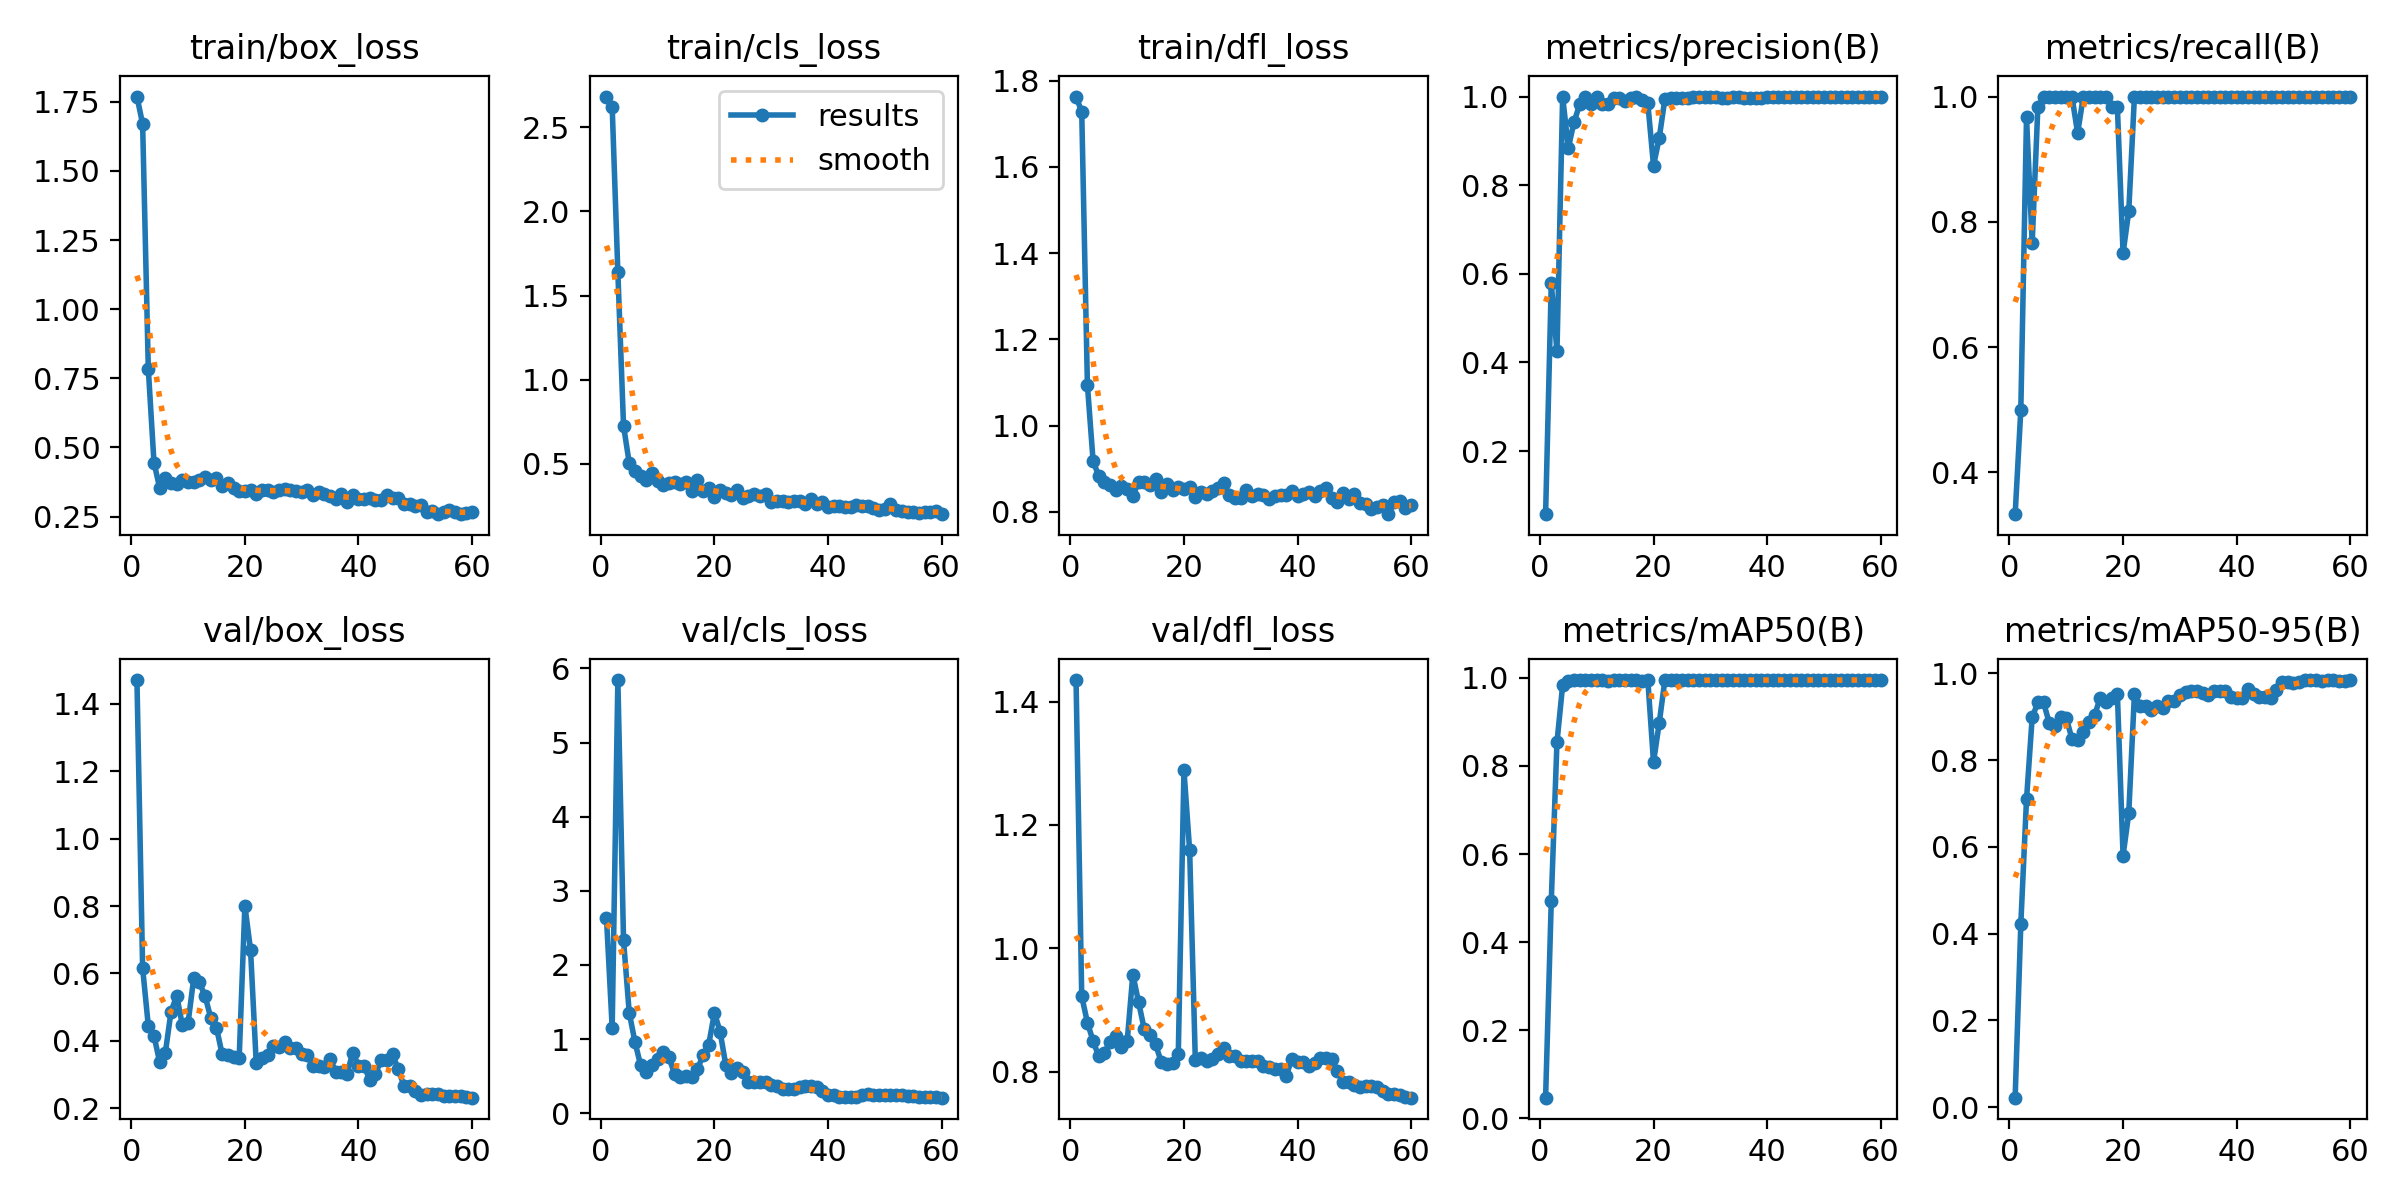

Source data for this figure (header and first rows):
epoch, time, train/box_loss, train/cls_loss, train/dfl_loss, metrics/precision(B), metrics/recall(B), metrics/mAP50(B), metrics/mAP50-95(B), val/box_loss, val/cls_loss, val/dfl_loss, lr/pg0, lr/pg1, lr/pg2
1, 1.923, 1.769, 2.682, 1.763, 0.05748, 0.3333, 0.04726, 0.02196, 1.471, 2.626, 1.435, 4e-05, 4e-05, 4e-05
2, 3.092, 1.67, 2.622, 1.728, 0.5786, 0.5, 0.4941, 0.4228, 0.6159, 1.153, 0.9219, 9.835e-05, 9.835e-05, 9.835e-05
3, 4.569, 0.784, 1.638, 1.095, 0.4246, 0.9667, 0.8534, 0.7093, 0.4441, 5.843, 0.8795, 0.0001547, 0.0001547, 0.0001547
4, 6.027, 0.4456, 0.7267, 0.9183, 1, 0.7667, 0.9831, 0.8983, 0.415, 2.333, 0.8494, 0.0002091, 0.0002091, 0.0002091
5, 8.465, 0.3532, 0.5064, 0.8828, 0.8838, 0.9833, 0.9938, 0.9331, 0.3365, 1.357, 0.8247, 0.0002615, 0.0002615, 0.0002615
6, 10.31, 0.3895, 0.4592, 0.8699, 0.9423, 1, 0.994, 0.9329, 0.3646, 0.9638, 0.8305, 0.000312, 0.000312, 0.000312
7, 12.38, 0.3708, 0.4302, 0.8625, 0.9821, 1, 0.995, 0.8859, 0.4865, 0.6481, 0.8483, 0.0003604, 0.0003604, 0.0003604
8, 14.34, 0.3696, 0.4025, 0.8513, 0.9983, 1, 0.995, 0.8787, 0.5333, 0.5485, 0.8572, 0.0004069, 0.0004069, 0.0004069
9, 15.8, 0.3837, 0.4493, 0.8608, 0.9835, 1, 0.995, 0.9003, 0.4465, 0.6448, 0.8399, 0.0004514, 0.0004514, 0.0004514
10, 17.15, 0.3743, 0.3999, 0.8534, 0.9987, 1, 0.995, 0.8977, 0.4528, 0.7251, 0.8489, 0.0004939, 0.0004939, 0.0004939
11, 18.55, 0.3756, 0.3779, 0.837, 0.9822, 1, 0.995, 0.8487, 0.5862, 0.8265, 0.9574, 0.0005344, 0.0005344, 0.0005344
12, 19.94, 0.382, 0.3857, 0.8703, 0.9826, 0.9416, 0.992, 0.8474, 0.5733, 0.7513, 0.913, 0.000573, 0.000573, 0.000573
13, 21.31, 0.3946, 0.393, 0.8684, 0.997, 1, 0.995, 0.8644, 0.5321, 0.5261, 0.8691, 0.0006095, 0.0006095, 0.0006095
14, 22.66, 0.3839, 0.3839, 0.8621, 0.9962, 1, 0.995, 0.8873, 0.4679, 0.4814, 0.8591, 0.0006441, 0.0006441, 0.0006441
15, 24.06, 0.391, 0.3937, 0.8759, 0.9893, 1, 0.995, 0.9041, 0.4388, 0.4952, 0.8441, 0.0006767, 0.0006767, 0.0006767
16, 26.05, 0.3596, 0.3386, 0.8462, 0.9978, 1, 0.995, 0.9442, 0.36, 0.4858, 0.8156, 0.0007074, 0.0007074, 0.0007074
17, 28.48, 0.3732, 0.4023, 0.8654, 0.9983, 1, 0.995, 0.9339, 0.3591, 0.5915, 0.8116, 0.000736, 0.000736, 0.000736
18, 30.04, 0.3544, 0.3373, 0.851, 0.9916, 0.9833, 0.9932, 0.9421, 0.3518, 0.7785, 0.8145, 0.0007627, 0.0007627, 0.0007627
19, 31.39, 0.3415, 0.3549, 0.8576, 0.9844, 0.9833, 0.9945, 0.9526, 0.349, 0.9257, 0.8287, 0.0007874, 0.0007874, 0.0007874
20, 32.8, 0.3413, 0.3069, 0.8523, 0.8441, 0.75, 0.8087, 0.5798, 0.8007, 1.353, 1.288, 0.0008101, 0.0008101, 0.0008101
21, 34.14, 0.3474, 0.3448, 0.858, 0.9059, 0.8167, 0.8969, 0.677, 0.6703, 1.099, 1.159, 0.0008308, 0.0008308, 0.0008308
22, 35.85, 0.3321, 0.326, 0.8346, 0.9943, 1, 0.995, 0.952, 0.3344, 0.6491, 0.8183, 0.0008496, 0.0008496, 0.0008496
23, 37.21, 0.3459, 0.3147, 0.8472, 0.9973, 1, 0.995, 0.9257, 0.3492, 0.5466, 0.8213, 0.0008663, 0.0008663, 0.0008663
24, 38.72, 0.3448, 0.3465, 0.8412, 0.9971, 1, 0.995, 0.9245, 0.3567, 0.6071, 0.8177, 0.0008811, 0.0008811, 0.0008811
25, 40.62, 0.3384, 0.2959, 0.849, 0.9961, 1, 0.995, 0.9151, 0.3845, 0.5488, 0.821, 0.0008939, 0.0008939, 0.0008939
26, 42.6, 0.3462, 0.3073, 0.8554, 0.9962, 1, 0.995, 0.9241, 0.3801, 0.4247, 0.8285, 0.0009047, 0.0009047, 0.0009047
27, 44.37, 0.3514, 0.3217, 0.8675, 0.998, 1, 0.995, 0.9208, 0.3977, 0.4158, 0.8376, 0.0009136, 0.0009136, 0.0009136
28, 45.79, 0.3466, 0.3081, 0.8392, 0.9982, 1, 0.995, 0.9369, 0.3777, 0.4142, 0.8256, 0.0009205, 0.0009205, 0.0009205
29, 47.07, 0.3434, 0.3238, 0.8327, 0.9982, 1, 0.995, 0.9369, 0.3777, 0.4142, 0.8256, 0.0009254, 0.0009254, 0.0009254
30, 48.46, 0.3376, 0.2763, 0.8317, 0.9985, 1, 0.995, 0.9507, 0.3618, 0.3795, 0.8174, 0.0009283, 0.0009283, 0.0009283
31, 49.82, 0.3456, 0.2827, 0.8502, 0.998, 1, 0.995, 0.9562, 0.3568, 0.3651, 0.8179, 0.0009292, 0.0009292, 0.0009292
32, 51.22, 0.3286, 0.281, 0.8375, 0.9978, 1, 0.995, 0.9584, 0.3254, 0.3212, 0.8176, 0.0009281, 0.0009281, 0.0009281
33, 53.14, 0.3387, 0.2754, 0.8425, 0.9978, 1, 0.995, 0.9584, 0.3254, 0.3212, 0.8176, 0.0009251, 0.0009251, 0.0009251
34, 54.95, 0.3328, 0.282, 0.839, 0.9985, 1, 0.995, 0.9542, 0.3222, 0.3199, 0.8085, 0.000911, 0.000911, 0.000911
35, 56.31, 0.324, 0.2791, 0.8302, 0.9981, 1, 0.995, 0.9499, 0.3459, 0.3538, 0.8074, 0.000878, 0.000878, 0.000878
36, 57.86, 0.3136, 0.2636, 0.8361, 0.9974, 1, 0.995, 0.959, 0.3081, 0.3612, 0.8044, 0.000845, 0.000845, 0.000845
37, 59.68, 0.3332, 0.29, 0.8398, 0.9974, 1, 0.995, 0.959, 0.3081, 0.3612, 0.8044, 0.000812, 0.000812, 0.000812
38, 61.37, 0.304, 0.263, 0.8395, 0.9977, 1, 0.995, 0.9589, 0.3023, 0.347, 0.7933, 0.000779, 0.000779, 0.000779
39, 63.06, 0.3288, 0.2739, 0.8482, 0.9978, 1, 0.995, 0.9451, 0.3651, 0.3005, 0.8203, 0.000746, 0.000746, 0.000746
40, 64.53, 0.3152, 0.2445, 0.8366, 0.9985, 1, 0.995, 0.944, 0.3251, 0.245, 0.8151, 0.000713, 0.000713, 0.000713
41, 66.32, 0.314, 0.2534, 0.8405, 0.9985, 1, 0.995, 0.944, 0.3251, 0.245, 0.8151, 0.00068, 0.00068, 0.00068
42, 67.96, 0.3181, 0.2505, 0.8467, 0.9989, 1, 0.995, 0.9639, 0.2836, 0.2166, 0.809, 0.000647, 0.000647, 0.000647
43, 69.4, 0.3096, 0.2417, 0.8369, 0.999, 1, 0.995, 0.9534, 0.3008, 0.2149, 0.8139, 0.000614, 0.000614, 0.000614
44, 70.83, 0.3086, 0.2447, 0.8496, 0.9991, 1, 0.995, 0.9449, 0.3439, 0.2233, 0.8218, 0.000581, 0.000581, 0.000581
45, 72.17, 0.3294, 0.2582, 0.8553, 0.9991, 1, 0.995, 0.9449, 0.3439, 0.2233, 0.8218, 0.000548, 0.000548, 0.000548
46, 73.53, 0.3164, 0.2487, 0.8327, 0.999, 1, 0.995, 0.9422, 0.3593, 0.2502, 0.8204, 0.000515, 0.000515, 0.000515
47, 75.37, 0.3161, 0.2519, 0.8241, 0.999, 1, 0.995, 0.9605, 0.316, 0.2565, 0.8015, 0.000482, 0.000482, 0.000482
48, 77.16, 0.2964, 0.2416, 0.8437, 0.999, 1, 0.995, 0.9795, 0.267, 0.2422, 0.7835, 0.000449, 0.000449, 0.000449
49, 79.11, 0.2952, 0.2287, 0.8311, 0.999, 1, 0.995, 0.9795, 0.267, 0.2422, 0.7835, 0.000416, 0.000416, 0.000416
50, 80.81, 0.2895, 0.2317, 0.8427, 0.999, 1, 0.995, 0.9786, 0.2508, 0.2412, 0.7777, 0.000383, 0.000383, 0.000383
51, 83.97, 0.2902, 0.2628, 0.8216, 0.999, 1, 0.995, 0.9799, 0.239, 0.2466, 0.7746, 0.00035, 0.00035, 0.00035
52, 85.51, 0.2667, 0.2277, 0.8181, 0.999, 1, 0.995, 0.9838, 0.2411, 0.2467, 0.776, 0.000317, 0.000317, 0.000317
53, 86.83, 0.271, 0.2207, 0.8078, 0.999, 1, 0.995, 0.9838, 0.2411, 0.2467, 0.776, 0.000284, 0.000284, 0.000284
54, 88.7, 0.2587, 0.2174, 0.8121, 0.999, 1, 0.995, 0.9846, 0.2412, 0.2359, 0.7744, 0.000251, 0.000251, 0.000251
55, 90.33, 0.2684, 0.2123, 0.8159, 0.9991, 1, 0.995, 0.9822, 0.2364, 0.2258, 0.7688, 0.000218, 0.000218, 0.000218
56, 92.47, 0.2729, 0.2115, 0.7948, 0.9991, 1, 0.995, 0.9842, 0.2353, 0.2217, 0.7638, 0.000185, 0.000185, 0.000185
57, 94.49, 0.2674, 0.2173, 0.8226, 0.9991, 1, 0.995, 0.9842, 0.2353, 0.2217, 0.7638, 0.000152, 0.000152, 0.000152
58, 95.99, 0.2589, 0.215, 0.8257, 0.9991, 1, 0.995, 0.9829, 0.2371, 0.2203, 0.7617, 0.000119, 0.000119, 0.000119
59, 97.28, 0.2636, 0.2237, 0.8087, 0.9991, 1, 0.995, 0.983, 0.2331, 0.216, 0.7589, 8.6e-05, 8.6e-05, 8.6e-05
60, 98.63, 0.2665, 0.202, 0.8151, 0.9991, 1, 0.995, 0.9836, 0.231, 0.2084, 0.7577, 5.3e-05, 5.3e-05, 5.3e-05
